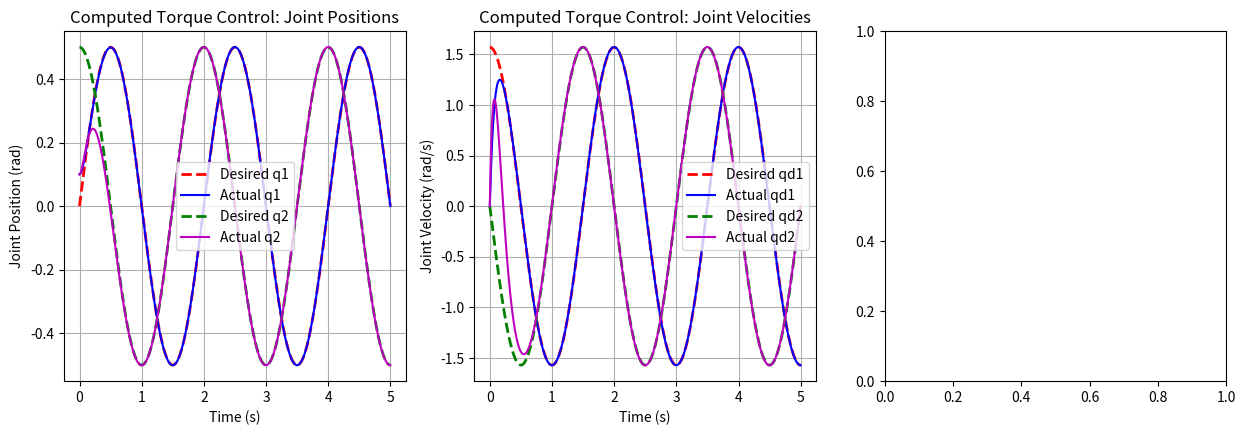

This figure's Python source: (Note: this script raises an exception after producing the figure.)
"""
Computed Torque Controller Implementation
Demonstrates inverse dynamics control for robot manipulators
"""
import numpy as np
import matplotlib.pyplot as plt
from typing import Tuple


class SimpleRobotModel:
    """
    Simple 2-DOF planar robot model for demonstration purposes
    """
    
    def __init__(self):
        # Robot parameters (for a simple 2-DOF planar manipulator)
        self.l1 = 1.0  # Length of first link
        self.l2 = 0.8  # Length of second link
        self.m1 = 1.0  # Mass of first link
        self.m2 = 0.8  # Mass of second link
        self.I1 = 0.1  # Inertia of first link
        self.I2 = 0.08 # Inertia of second link
        self.g = 9.81   # Gravity constant
    
    def inertia_matrix(self, q: np.ndarray) -> np.ndarray:
        """
        Calculate the inertia matrix for the robot
        
        Args:
            q: Joint positions [q1, q2]
            
        Returns:
            Inertia matrix (2x2)
        """
        q1, q2 = q[0], q[1]
        
        # Common terms
        c2 = np.cos(q2)
        s2 = np.sin(q2)
        
        # Elements of inertia matrix
        h11 = self.m1 * (self.l1/2)**2 + self.I1 + self.m2 * (self.l1**2 + (self.l2/2)**2 + 2*self.l1*(self.l2/2)*c2) + self.I2
        h12 = self.m2 * ((self.l2/2)**2 + self.l1*(self.l2/2)*c2) + self.I2
        h21 = h12
        h22 = self.m2 * (self.l2/2)**2 + self.I2
        
        H = np.array([[h11, h12],
                      [h21, h22]])
        
        return H
    
    def coriolis_matrix(self, q: np.ndarray, qd: np.ndarray) -> np.ndarray:
        """
        Calculate the Coriolis matrix for the robot
        
        Args:
            q: Joint positions [q1, q2]
            qd: Joint velocities [qd1, qd2]
            
        Returns:
            Coriolis matrix (2x2)
        """
        q1, q2 = q[0], q[1]
        qd1, qd2 = qd[0], qd[1]
        
        # Common terms
        s2 = np.sin(q2)
        
        # Elements of Coriolis matrix
        c11 = -self.m2 * self.l1 * (self.l2/2) * s2 * qd2
        c12 = -self.m2 * self.l1 * (self.l2/2) * s2 * (qd1 + qd2)
        c21 = self.m2 * self.l1 * (self.l2/2) * s2 * qd1
        c22 = 0
        
        C = np.array([[c11, c12],
                      [c21, c22]])
        
        return C
    
    def gravity_vector(self, q: np.ndarray) -> np.ndarray:
        """
        Calculate the gravity vector for the robot
        
        Args:
            q: Joint positions [q1, q2]
            
        Returns:
            Gravity vector (2x1)
        """
        q1, q2 = q[0], q[1]
        
        # Common terms
        c1 = np.cos(q1)
        c12 = np.cos(q1 + q2)
        s1 = np.sin(q1)
        s12 = np.sin(q1 + q2)
        
        g1 = self.m1 * self.g * (self.l1/2) * c1 + self.m2 * self.g * (self.l1 * c1 + (self.l2/2) * c12)
        g2 = self.m2 * self.g * (self.l2/2) * c12
        
        G = np.array([g1, g2])
        
        return G


class ComputedTorqueController:
    """
    Computed Torque Controller for robot manipulators
    Implements inverse dynamics control to linearize and decouple system dynamics
    """
    
    def __init__(self, robot_model, kp_diag: list, kd_diag: list):
        """
        Initialize computed torque controller
        
        Args:
            robot_model: Robot model with dynamics functions
            kp_diag: Diagonal elements of position gain matrix
            kd_diag: Diagonal elements of velocity gain matrix
        """
        self.robot_model = robot_model
        self.kp = np.diag(kp_diag)
        self.kd = np.diag(kd_diag)
    
    def control(self, q: np.ndarray, qd: np.ndarray, q_desired: np.ndarray, 
                qd_desired: np.ndarray, qdd_desired: np.ndarray) -> np.ndarray:
        """
        Calculate control torques using computed torque control
        
        Args:
            q: Current joint positions
            qd: Current joint velocities
            q_desired: Desired joint positions
            qd_desired: Desired joint velocities
            qdd_desired: Desired joint accelerations
            
        Returns:
            Control torques
        """
        # Calculate position and velocity errors
        q_error = q_desired - q
        qd_error = qd_desired - qd
        
        # Calculate desired acceleration with feedback
        qdd_cmd = qdd_desired + self.kp @ q_error + self.kd @ qd_error
        
        # Get robot dynamics (M, C, G terms)
        M = self.robot_model.inertia_matrix(q)
        C = self.robot_model.coriolis_matrix(q, qd)
        G = self.robot_model.gravity_vector(q)
        
        # Calculate control torques
        tau = M @ qdd_cmd + C @ qd + G
        
        return tau


def simulate_computed_torque():
    """
    Simulate computed torque control of a 2-DOF planar manipulator
    """
    robot = SimpleRobotModel()
    controller = ComputedTorqueController(robot, [100.0, 100.0], [20.0, 20.0])
    
    # Simulation parameters
    dt = 0.001
    t_max = 5.0
    t = np.arange(0, t_max, dt)
    
    # Number of joints
    n_joints = 2
    
    # Initialize state arrays
    q = np.zeros((len(t), n_joints))
    qd = np.zeros((len(t), n_joints))
    qdd = np.zeros((len(t), n_joints))
    tau = np.zeros((len(t), n_joints))
    
    # Initial conditions
    q[0, :] = [0.1, 0.1]
    qd[0, :] = [0.0, 0.0]
    
    # Trajectory parameters - circular motion in joint space
    freq = 0.5  # Hz
    amp = 0.5   # radians
    
    # Generate desired trajectory
    q_desired = np.zeros((len(t), n_joints))
    qd_desired = np.zeros((len(t), n_joints))
    qdd_desired = np.zeros((len(t), n_joints))
    
    for i in range(len(t)):
        # Desired trajectory: sinusoidal motion
        q_desired[i, 0] = amp * np.sin(2 * np.pi * freq * t[i])
        q_desired[i, 1] = amp * np.cos(2 * np.pi * freq * t[i])
        
        # First derivative (desired velocity)
        qd_desired[i, 0] = amp * 2 * np.pi * freq * np.cos(2 * np.pi * freq * t[i])
        qd_desired[i, 1] = -amp * 2 * np.pi * freq * np.sin(2 * np.pi * freq * t[i])
        
        # Second derivative (desired acceleration)
        qdd_desired[i, 0] = -amp * (2 * np.pi * freq)**2 * np.sin(2 * np.pi * freq * t[i])
        qdd_desired[i, 1] = -amp * (2 * np.pi * freq)**2 * np.cos(2 * np.pi * freq * t[i])
    
    # Simulation loop
    for i in range(1, len(t)):
        # Get current state
        q_curr = q[i-1, :]
        qd_curr = qd[i-1, :]
        
        # Get desired state
        q_des = q_desired[i, :]
        qd_des = qd_desired[i, :]
        qdd_des = qdd_desired[i, :]
        
        # Calculate control torques
        tau[i-1, :] = controller.control(q_curr, qd_curr, q_des, qd_des, qdd_des)
        
        # Update dynamics (forward Euler integration)
        # M*qdd + C*qd + G = tau  =>  qdd = M^(-1) * (tau - C*qd - G)
        M = robot.inertia_matrix(q_curr)
        C = robot.coriolis_matrix(q_curr, qd_curr)
        G = robot.gravity_vector(q_curr)
        
        qdd[i-1, :] = np.linalg.solve(M, tau[i-1, :] - C @ qd_curr - G)
        
        # Integrate to get new state
        q[i, :] = q[i-1, :] + qd_curr * dt
        qd[i, :] = qd[i-1, :] + qdd[i-1, :] * dt
    
    # Plot results
    plt.figure(figsize=(15, 10))
    
    # Plot 1: Joint positions
    plt.subplot(2, 3, 1)
    plt.plot(t, q_desired[:, 0], 'r--', label='Desired q1', linewidth=2)
    plt.plot(t, q[:, 0], 'b-', label='Actual q1')
    plt.plot(t, q_desired[:, 1], 'g--', label='Desired q2', linewidth=2)
    plt.plot(t, q[:, 1], 'm-', label='Actual q2')
    plt.xlabel('Time (s)')
    plt.ylabel('Joint Position (rad)')
    plt.title('Computed Torque Control: Joint Positions')
    plt.legend()
    plt.grid(True)
    
    # Plot 2: Joint velocities
    plt.subplot(2, 3, 2)
    plt.plot(t, qd_desired[:, 0], 'r--', label='Desired qd1', linewidth=2)
    plt.plot(t, qd[:, 0], 'b-', label='Actual qd1')
    plt.plot(t, qd_desired[:, 1], 'g--', label='Desired qd2', linewidth=2)
    plt.plot(t, qd[:, 1], 'm-', label='Actual qd2')
    plt.xlabel('Time (s)')
    plt.ylabel('Joint Velocity (rad/s)')
    plt.title('Computed Torque Control: Joint Velocities')
    plt.legend()
    plt.grid(True)
    
    # Plot 3: Control torques
    plt.subplot(2, 3, 3)
    plt.plot(t[:-1], tau[:, 0], 'b-', label='Tau 1')
    plt.plot(t[:-1], tau[:, 1], 'm-', label='Tau 2')
    plt.xlabel('Time (s)')
    plt.ylabel('Control Torque (Nm)')
    plt.title('Computed Torque Control: Applied Torques')
    plt.legend()
    plt.grid(True)
    
    # Plot 4: Position errors
    plt.subplot(2, 3, 4)
    pos_error_1 = q_desired[:, 0] - q[:, 0]
    pos_error_2 = q_desired[:, 1] - q[:, 1]
    plt.plot(t, pos_error_1, 'b-', label='Error q1')
    plt.plot(t, pos_error_2, 'm-', label='Error q2')
    plt.xlabel('Time (s)')
    plt.ylabel('Position Error (rad)')
    plt.title('Computed Torque Control: Position Errors')
    plt.legend()
    plt.grid(True)
    
    # Plot 5: Trajectory in joint space
    plt.subplot(2, 3, 5)
    plt.plot(q_desired[:, 0], q_desired[:, 1], 'r--', label='Desired Trajectory', linewidth=2)
    plt.plot(q[:, 0], q[:, 1], 'b-', label='Actual Trajectory')
    plt.xlabel('Joint 1 (rad)')
    plt.ylabel('Joint 2 (rad)')
    plt.title('Computed Torque Control: Joint Space Trajectory')
    plt.legend()
    plt.grid(True)
    
    # Plot 6: Control effort
    plt.subplot(2, 3, 6)
    control_effort = np.sqrt(tau[:, 0]**2 + tau[:, 1]**2)
    plt.plot(t[:-1], control_effort, 'k-', label='Control Effort')
    plt.xlabel('Time (s)')
    plt.ylabel('Control Effort (Nm)')
    plt.title('Computed Torque Control: Total Control Effort')
    plt.legend()
    plt.grid(True)
    
    plt.tight_layout()
    plt.savefig('static/simulations/chapter-03/control_systems/computed_torque_simulation.png', dpi=150)
    plt.show()


if __name__ == "__main__":
    simulate_computed_torque()